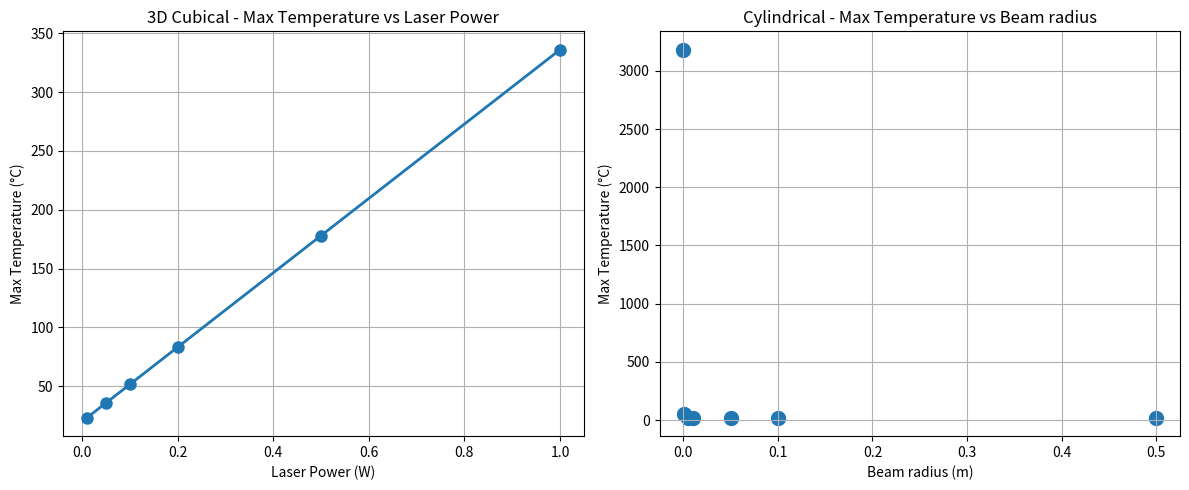

This figure's Python source:
import numpy as np
import matplotlib.pyplot as plt
from scipy.ndimage import zoom

#This program generates a simulation of the 3D heat equation with a source term for square 
#surface to mimic a cube shape and circular surface to mimic a slab in cylindrical coordinates
#The z length is the domain of the object and delta is the penetration depth.
#The following is the algorithm used to solve the heat equation using finite difference
#------------------------------------------------------------------------------------------
#Algorithm:
#Step 1: Define the domain Lx=Ly=Lz=L and step distance dx=dy=dz=L/(N-1)
#Step 2: Pick time step dt and simultion time
#Step 3: Initialize the temperature distribution T(x,y,z,0) = T0(x,y,z)
#Step 4: Define the source term f(x,y,z,t)
#Step 5: Time loop for each time step t:
#   Step 5.1: Compute the laplcian of the temperature distribution
#   Step 5.2: Compute the source term at this time step
#   Step 5.3: Update the temperature distribution using the heat equation
#   Step 5.4: Apply boundary conditions T(x,y,z,t) = T0(x,y,z) and dT/dn = 0 at the boundaries
#Step 6: Store results
#------------------------------------------------------------------------------------------

# ===== GLOBAL PARAMETERS =====
# Geometry and grid parameters
length = 0.003  # 3 cm - sweet spot
step_number = 30
dz = length / (step_number - 1)

# Laser parameters
P = 0.1  # Watts (reduced to prevent numerical issues)
sigma = 1e-3  # seconds (increased for longer pulse)
T0 = 20  # Room temperature

# Metal properties (k: W/mK, rho: kg/m3, c: J/kgK)
# Source: typical values, check materials handbooks for precise data
metal_properties = {
    "Aluminum":    {"k": 237,  "rho": 2700,  "c": 897},
    "Copper":      {"k": 401,  "rho": 8960,  "c": 385},
    "Gold":        {"k": 318,  "rho": 19300, "c": 129},
    "Iron":        {"k": 80,   "rho": 7874,  "c": 449},
    "Lead":        {"k": 35,   "rho": 11340, "c": 128},
    "Nickel":      {"k": 90.9, "rho": 8908,  "c": 444},
    "Silver":      {"k": 429,  "rho": 10490, "c": 235},
    "Steel":       {"k": 50,   "rho": 7850,  "c": 486},
    "Titanium":    {"k": 21.9, "rho": 4507,  "c": 522},
    "Tungsten":    {"k": 173,  "rho": 19300, "c": 134},
    "Zinc":        {"k": 116,  "rho": 7140,  "c": 388},
    "Magnesium":   {"k": 156,  "rho": 1740,  "c": 1023},
    "Platinum":    {"k": 71.6, "rho": 21450, "c": 133},
    "Chromium":    {"k": 93.9, "rho": 7190,  "c": 448},
    "Brass":       {"k": 109,  "rho": 8530,  "c": 380},
    "Bronze":      {"k": 60,   "rho": 8800,  "c": 380},
    "StainlessSteel": {"k": 16, "rho": 8000,  "c": 500},
}

# Select material (change this to test different materials)
material = "Aluminum"
k_thermal = metal_properties[material]["k"]
rho = metal_properties[material]["rho"]
c = metal_properties[material]["c"]
alpha = k_thermal / (rho * c)

# Optical properties
wavelength = 800e-9  # wavelength of 800nm, can vary as needed
# Extinction coefficients (k) at 800 nm for each metal (approximate values)
# THIS IS A ROUGH ESTIMATE LIST FOR THE SIMULATION 
# In case of specific requirements for simulation, please measure/use confirmed values
extinction_coefficients = {
    "Aluminum":    8.4,
    "Copper":      2.6,
    "Gold":        5.4,
    "Iron":        3.1,
    "Lead":        1.6,
    "Nickel":      3.3,
    "Silver":      4.0,
    "Steel":       2.5,
    "Titanium":    3.5,
    "Tungsten":    3.4,
    "Zinc":        1.0,
    "Magnesium":   1.2,
    "Platinum":    4.2,
    "Chromium":    3.3,
    "Brass":       2.0,
    "Bronze":      2.0,
    "StainlessSteel": 2.5,
}

k_optical = extinction_coefficients[material]
mu_a = (4 * np.pi * k_optical) / wavelength

# Time step (stability condition)
dt = dz**2 / (6 * alpha)

# Simulation time
total_time = 1e-2  # 10 ms simulation

# ===== FUNCTIONS =====

def solve_heat_equation_3D(w, track_center=False):
    """
    Solve 3D heat equation for cubical geometry
    w: beam radius (m)
    track_center: whether to track center temperature over time
    """
    I0 = P / (np.pi * w**2)
    delta = 1 / mu_a
    dx = dy = dz
    time_steps = max(1, int(total_time / dt))

    T = np.full((step_number, step_number, step_number), T0, dtype=float)
    X = (np.arange(step_number) - step_number // 2) * dx
    Y = (np.arange(step_number) - step_number // 2) * dy
    Z = np.arange(step_number) * dz
    X, Y, Z = np.meshgrid(X, Y, Z, indexing='ij')

    max_T_overall = T0
    center_temps = []
    center_idx = step_number // 2

    for t in range(time_steps):
        current_time = t * dt
        
        # Source term
        spatial_term = np.exp(-(X**2 + Y**2) / w**2) * np.exp(-Z / delta)
        temporal_term = np.exp(-((current_time)**2) / (2 * sigma**2))
        source_term = ((I0 * mu_a) / (rho * c)) * spatial_term * temporal_term

        # Diagnostic print for first time step
        if t == 0:
            print(f"3D - Beam radius: {w}, Source max: {np.max(source_term):.2e}")

        laplacian = np.zeros_like(T)
        laplacian[1:-1,1:-1,1:-1] = (
            (T[2:,1:-1,1:-1] + T[:-2,1:-1,1:-1] - 2*T[1:-1,1:-1,1:-1]) / dx**2 +
            (T[1:-1,2:,1:-1] + T[1:-1,:-2,1:-1] - 2*T[1:-1,1:-1,1:-1]) / dy**2 +
            (T[1:-1,1:-1,2:] + T[1:-1,1:-1,:-2] - 2*T[1:-1,1:-1,1:-1]) / dz**2
        )

        T_new = T + dt * (alpha * laplacian + source_term)
        max_T_overall = max(max_T_overall, np.max(T_new))

        if track_center:
            center_temps.append(T_new[center_idx, center_idx, center_idx])

        T = T_new

        # Neumann boundary conditions (zero gradient)
        T[0,:,:] = T[1,:,:]
        T[-1,:,:] = T[-2,:,:]
        T[:,0,:] = T[:,1,:]
        T[:,-1,:] = T[:,-2,:]
        T[:,:,0] = T[:,:,1]
        T[:,:,-1] = T[:,:,-2]

    if track_center:
        return T, max_T_overall, np.array(center_temps)
    else:
        return T, max_T_overall

def solve_heat_equation_cylindrical(w, track_center=False):
    """
    Solve 2D heat equation for cylindrical geometry (r-z plane)
    w: beam radius (m)
    track_center: whether to track center temperature over time
    """
    I0 = P / (np.pi * w**2)
    delta = 1 / mu_a
    dr = dz
    time_steps = max(1, int(total_time / dt))

    T = np.full((step_number, step_number), T0, dtype=float)  # T[r, z]
    r_vals = np.linspace(0, length, step_number)
    z_vals = np.linspace(0, length, step_number)
    R, Z = np.meshgrid(r_vals, z_vals, indexing='ij')

    max_T_overall = T0
    center_temps = []

    for t in range(time_steps):
        current_time = t * dt
        
        # Source term
        spatial_term = np.exp(-(R**2) / w**2) * np.exp(-Z / delta)
        temporal_term = np.exp(-((current_time)**2) / (2 * sigma**2))
        source_term = ((I0 * mu_a) / (rho * c)) * spatial_term * temporal_term

        # Diagnostic print for first time step
        if t == 0:
            print(f"Cylindrical - Beam radius: {w}, Source max: {np.max(source_term):.2e}")

        laplacian = np.zeros_like(T)

        # Correct cylindrical Laplacian
        for i in range(1, step_number - 1):
            r = r_vals[i]
            for j in range(1, step_number - 1):
                # ∂²T/∂r² term
                dr2_term = (T[i+1, j] - 2*T[i, j] + T[i-1, j]) / dr**2
                # (1/r) ∂T/∂r term
                dr_term = (1/r) * (T[i+1, j] - T[i-1, j]) / (2 * dr)
                # ∂²T/∂z² term
                dz_term = (T[i, j+1] - 2*T[i, j] + T[i, j-1]) / dz**2
                
                laplacian[i, j] = dr2_term + dr_term + dz_term

        # Special handling for r=0 (axis of symmetry)
        for j in range(1, step_number - 1):
            # At r=0, use L'Hôpital's rule: lim(r→0) (1/r) ∂T/∂r = ∂²T/∂r²
            dr2_term = (T[1, j] - 2*T[0, j] + T[1, j]) / dr**2  # Symmetric about r=0
            dz_term = (T[0, j+1] - 2*T[0, j] + T[0, j-1]) / dz**2
            laplacian[0, j] = 2 * dr2_term + dz_term  # Factor of 2 from L'Hôpital's rule

        T_new = T + dt * (alpha * laplacian + source_term)

        # Debug: Check if temperature is updating
        if t == 0:
            print(f"After first update, max T: {np.max(T_new):.2f}")

        # TRACK MAXIMUM TEMPERATURE BEFORE APPLYING BOUNDARY CONDITIONS
        max_T_overall = max(max_T_overall, np.max(T_new))

        if track_center:
            center_temps.append(T_new[0, step_number//2])  # r=0, center z

        # Apply boundary conditions AFTER tracking max temperature
        T_new[0, :] = T_new[1, :]  # r=0 boundary
        T_new[-1, :] = T_new[-2, :]  # r=L boundary
        T_new[:, 0] = T_new[:, 1]  # z=0 boundary
        T_new[:, -1] = T_new[:, -2]  # z=L boundary

        T = T_new

    if track_center:
        return T, max_T_overall, np.array(center_temps)
    else:
        return T, max_T_overall
# ===== MAIN PROGRAM =====
#How to use: 
#------------
#Choose the model you wish (square/circular surface)
#Choose the parameters you wish to use
#Choose the thermal and optical properties to simulate the model as close to reality as possible
#To run experiments varrying various parametrs, generate list and loop through the lists to generate data

# Example 1: Varying power for 3D cubical geometry
print("=== 3D Cubical Geometry - Power Variation ===")
power_values = [0.01, 0.05, 0.1, 0.2, 0.5, 1.0]  # Watts
max_temps_3D = []
center_temps_list_3D = []

for P_test in power_values:
    P = P_test  # Update global P
    T_result, max_T_overall, center_temps = solve_heat_equation_3D(
        w=0.001, track_center=True
    )
    max_temps_3D.append(max_T_overall)
    center_temps_list_3D.append(center_temps)
    print(f"Power: {P_test} W, Max temperature: {max_T_overall:.2f}°C")

plt.figure(figsize=(12, 5))
plt.subplot(1, 2, 1)
plt.plot(power_values, max_temps_3D, marker='o', linewidth=2, markersize=8)
plt.xlabel('Laser Power (W)')
plt.ylabel('Max Temperature (°C)')
plt.title('3D Cubical - Max Temperature vs Laser Power')
plt.grid(True)

# Example 2: Varying beam radius for cylindrical geometry
print("\n=== Cylindrical Geometry - Beam Radius Variation ===")
beam_radius_list = [0.0001,0.001, 0.005, 0.01, 0.05, 0.1, 0.5]
max_temps_cyl = []

P = 0.1  # Reset to original power
for beam_test in beam_radius_list:
    T_result, max_T_overall, centre_temp = solve_heat_equation_cylindrical(
        w=beam_test, track_center=True
    )
    max_temps_cyl.append(max_T_overall)
    print(f"Beam Radius: {beam_test} m, Max temperature: {max_T_overall:.2f}°C")

plt.subplot(1, 2, 2)
plt.scatter(beam_radius_list, max_temps_cyl, marker='o', s=100)
plt.grid(True)
plt.xlabel("Beam radius (m)")
plt.ylabel("Max Temperature (°C)")
plt.title("Cylindrical - Max Temperature vs Beam radius")

plt.tight_layout()
plt.show()
#Results are the same as before.
#Values tends to increase as 1/r**2 for smaller beam radius
